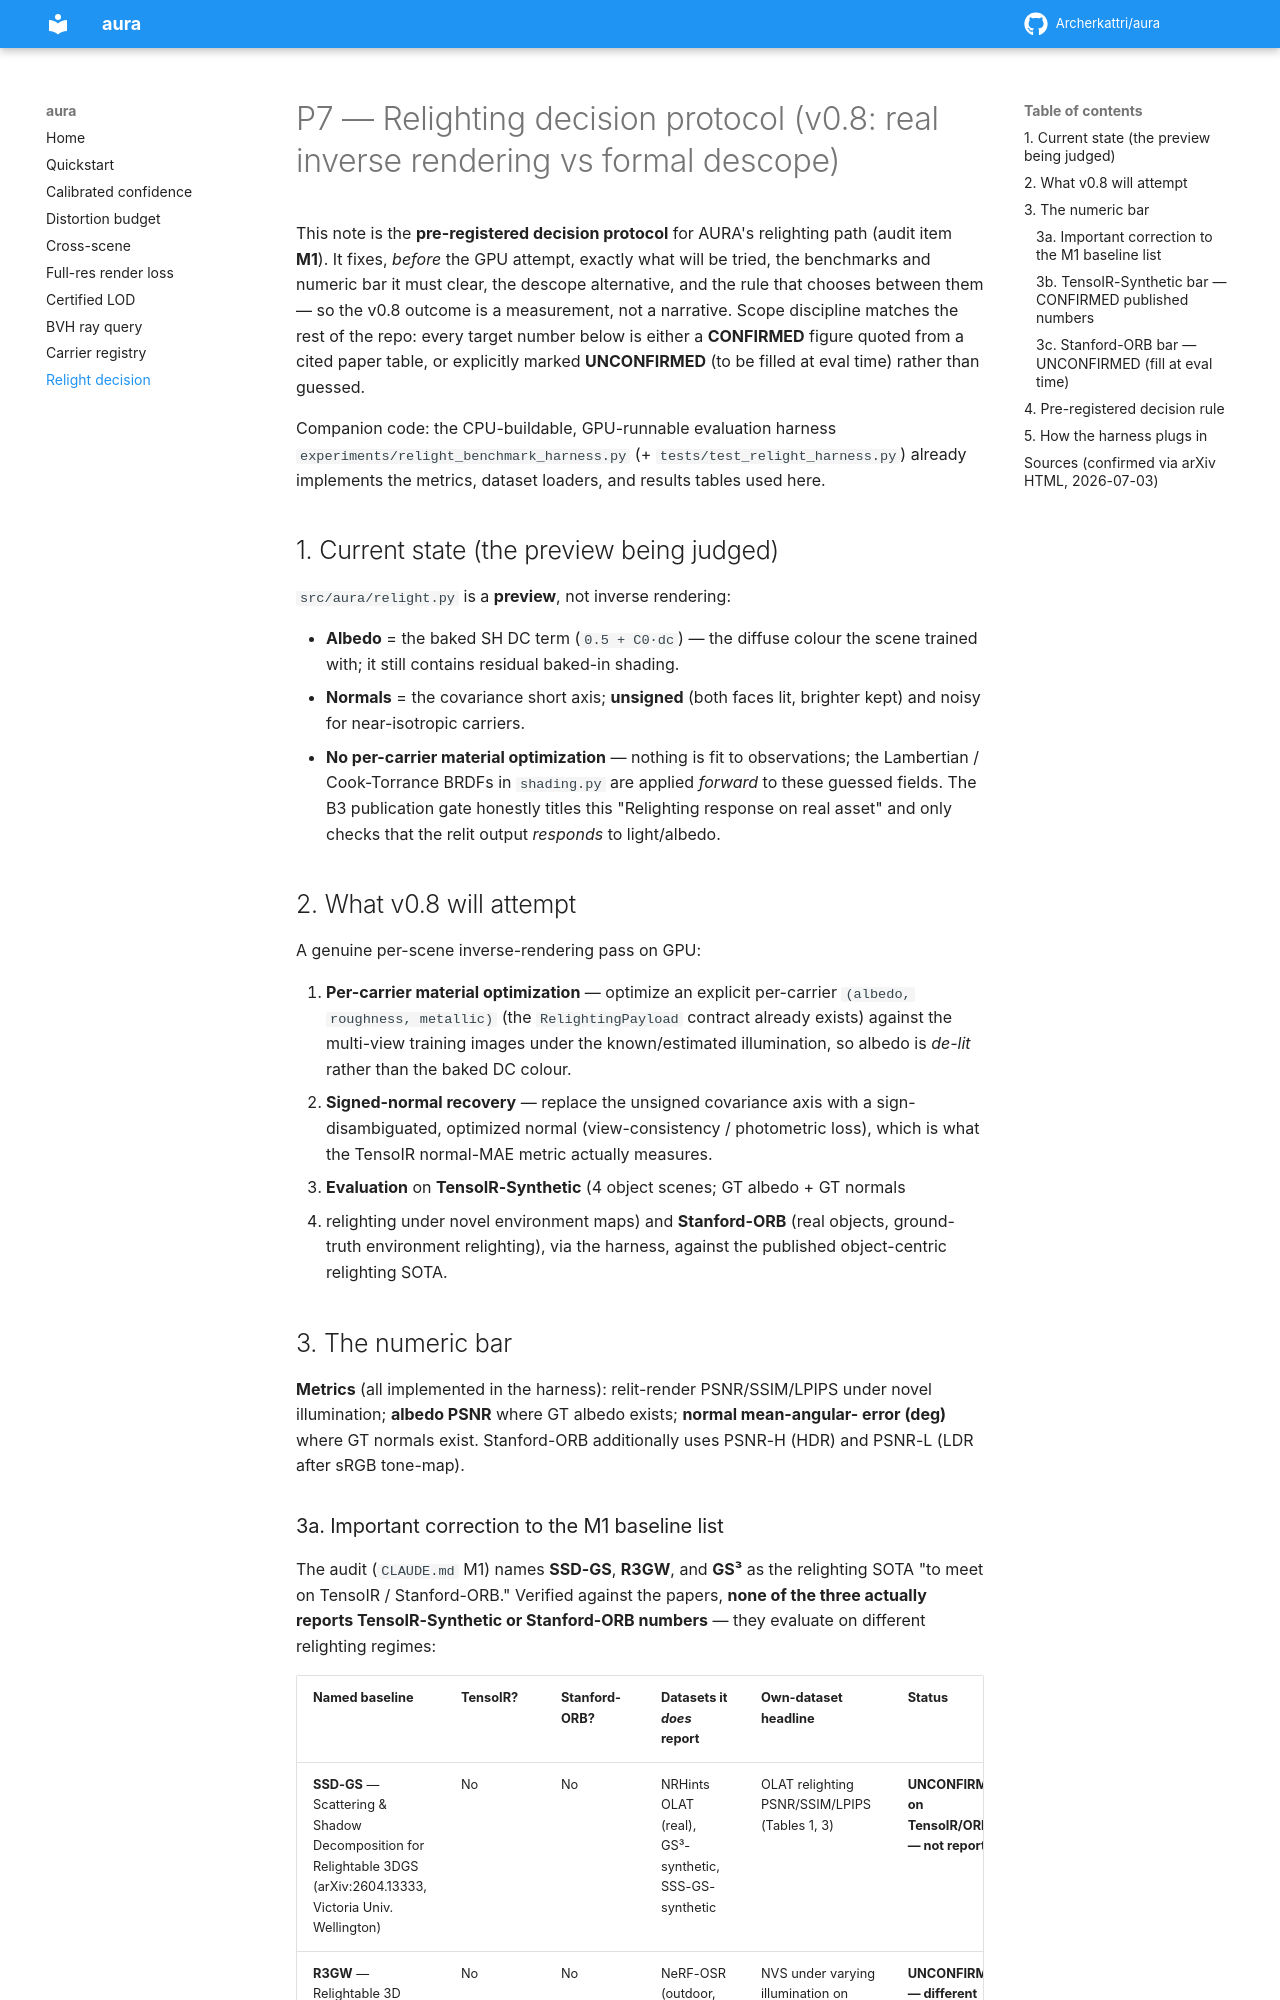

repository: Archerkattri/aura · page: p7-relight-decision/index.html · generator: mkdocs

# P7 — Relighting decision protocol (v0.8: real inverse rendering vs formal descope)

This note is the **pre-registered decision protocol** for AURA's relighting path
(audit item **M1**). It fixes, *before* the GPU attempt, exactly what will be
tried, the benchmarks and numeric bar it must clear, the descope alternative, and
the rule that chooses between them — so the v0.8 outcome is a measurement, not a
narrative. Scope discipline matches the rest of the repo: every target number below
is either a **CONFIRMED** figure quoted from a cited paper table, or explicitly
marked **UNCONFIRMED** (to be filled at eval time) rather than guessed.

Companion code: the CPU-buildable, GPU-runnable evaluation harness
`experiments/relight_benchmark_harness.py` (+ `tests/test_relight_harness.py`)
already implements the metrics, dataset loaders, and results tables used here.

## 1. Current state (the preview being judged)

`src/aura/relight.py` is a **preview**, not inverse rendering:

- **Albedo** = the baked SH DC term (`0.5 + C0·dc`) — the diffuse colour the scene
  trained with; it still contains residual baked-in shading.
- **Normals** = the covariance short axis; **unsigned** (both faces lit, brighter
  kept) and noisy for near-isotropic carriers.
- **No per-carrier material optimization** — nothing is fit to observations; the
  Lambertian / Cook-Torrance BRDFs in `shading.py` are applied *forward* to these
  guessed fields. The B3 publication gate honestly titles this "Relighting response
  on real asset" and only checks that the relit output *responds* to light/albedo.

## 2. What v0.8 will attempt

A genuine per-scene inverse-rendering pass on GPU:

1. **Per-carrier material optimization** — optimize an explicit per-carrier
   `(albedo, roughness, metallic)` (the `RelightingPayload` contract already exists)
   against the multi-view training images under the known/estimated illumination,
   so albedo is *de-lit* rather than the baked DC colour.
2. **Signed-normal recovery** — replace the unsigned covariance axis with a
   sign-disambiguated, optimized normal (view-consistency / photometric loss),
   which is what the TensoIR normal-MAE metric actually measures.
3. **Evaluation** on **TensoIR-Synthetic** (4 object scenes; GT albedo + GT normals
   + relighting under novel environment maps) and **Stanford-ORB** (real objects,
   ground-truth environment relighting), via the harness, against the published
   object-centric relighting SOTA.

## 3. The numeric bar

**Metrics** (all implemented in the harness): relit-render PSNR/SSIM/LPIPS under
novel illumination; **albedo PSNR** where GT albedo exists; **normal mean-angular-
error (deg)** where GT normals exist. Stanford-ORB additionally uses PSNR-H (HDR)
and PSNR-L (LDR after sRGB tone-map).
